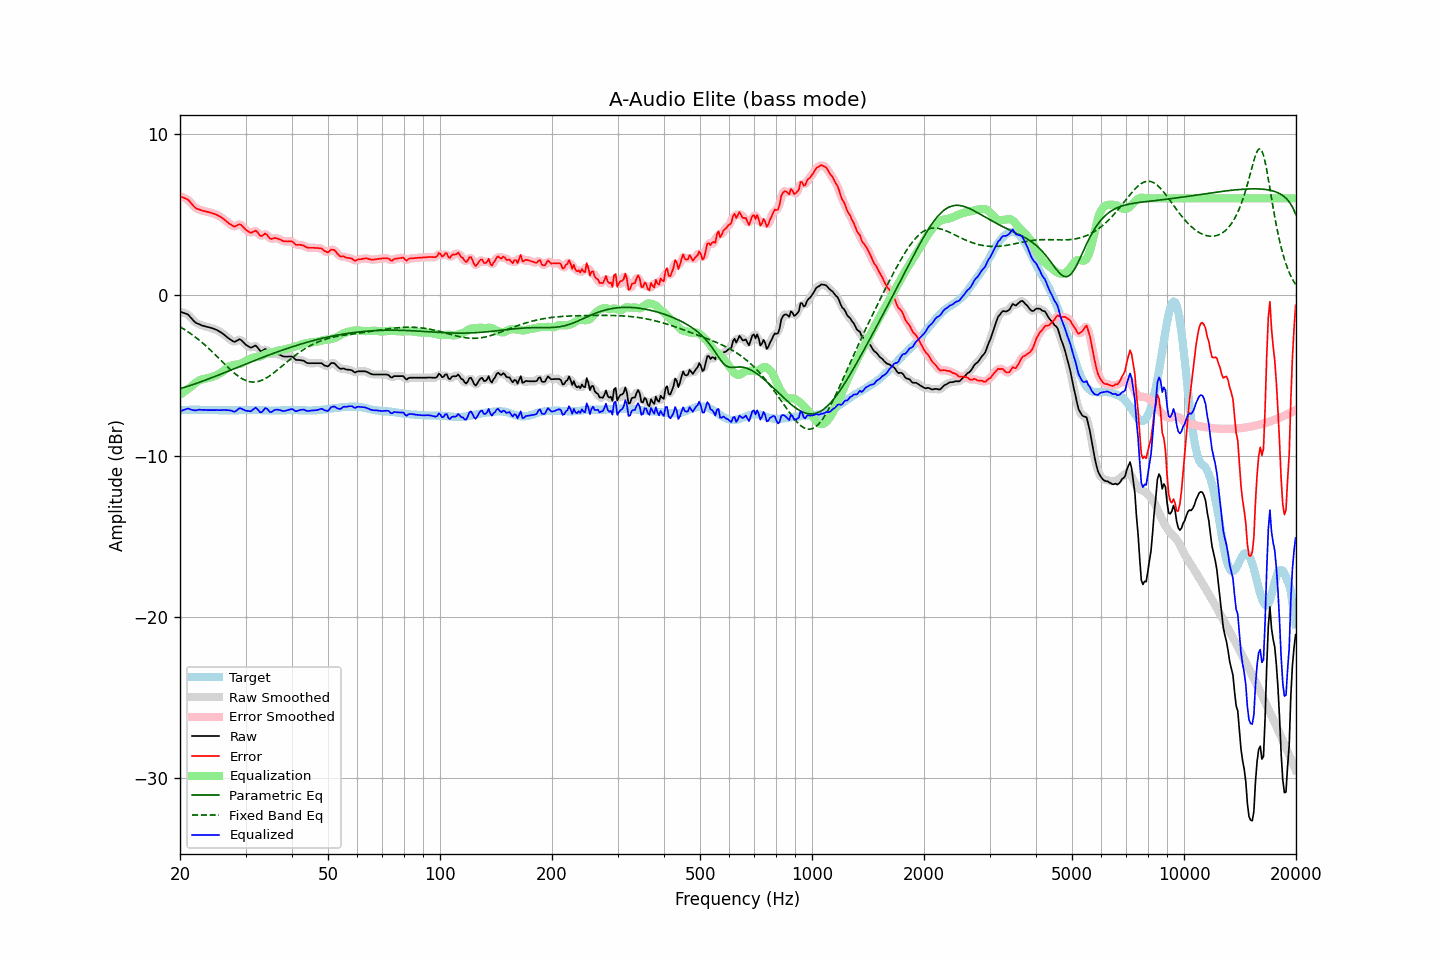

The file beside this chart, header and first rows:
frequency, raw, error, smoothed, error_smoothed, equalization, parametric_eq, fixed_band_eq, equalized_raw, equalized_smoothed, target
20.00, -1.03, 6.13, -1.04, 6.12, -6.19, -5.81, -1.97, -7.22, -7.23, -7.16
20.20, -1.06, 6.09, -1.06, 6.09, -6.12, -5.78, -2.03, -7.18, -7.18, -7.15
20.40, -1.10, 6.04, -1.09, 6.06, -6.04, -5.75, -2.09, -7.15, -7.13, -7.14
20.61, -1.13, 6.01, -1.13, 6.01, -5.97, -5.72, -2.15, -7.11, -7.10, -7.14
20.81, -1.17, 5.96, -1.17, 5.96, -5.90, -5.69, -2.22, -7.08, -7.07, -7.13
21.02, -1.21, 5.92, -1.23, 5.90, -5.83, -5.66, -2.29, -7.04, -7.06, -7.13
21.23, -1.32, 5.80, -1.32, 5.81, -5.76, -5.63, -2.35, -7.08, -7.08, -7.12
21.44, -1.43, 5.69, -1.43, 5.69, -5.68, -5.59, -2.42, -7.12, -7.11, -7.12
21.66, -1.54, 5.58, -1.55, 5.57, -5.59, -5.56, -2.50, -7.14, -7.14, -7.12
21.87, -1.65, 5.47, -1.65, 5.47, -5.51, -5.53, -2.57, -7.16, -7.15, -7.12
22.09, -1.73, 5.38, -1.72, 5.39, -5.43, -5.49, -2.65, -7.16, -7.15, -7.11
22.31, -1.77, 5.34, -1.78, 5.34, -5.36, -5.46, -2.73, -7.13, -7.14, -7.11
22.54, -1.81, 5.31, -1.82, 5.30, -5.30, -5.42, -2.81, -7.12, -7.13, -7.12
22.76, -1.86, 5.27, -1.86, 5.27, -5.26, -5.39, -2.89, -7.12, -7.12, -7.13
22.99, -1.90, 5.23, -1.90, 5.24, -5.23, -5.35, -2.97, -7.13, -7.13, -7.13
23.22, -1.92, 5.21, -1.93, 5.21, -5.21, -5.31, -3.06, -7.13, -7.13, -7.13
23.45, -1.95, 5.19, -1.95, 5.19, -5.18, -5.28, -3.15, -7.14, -7.14, -7.14
23.69, -1.98, 5.16, -1.98, 5.16, -5.16, -5.24, -3.24, -7.14, -7.14, -7.14
23.92, -2.00, 5.14, -2.01, 5.14, -5.14, -5.20, -3.33, -7.14, -7.14, -7.14
24.16, -2.03, 5.11, -2.03, 5.11, -5.11, -5.16, -3.42, -7.14, -7.14, -7.14
24.40, -2.06, 5.08, -2.06, 5.08, -5.08, -5.12, -3.52, -7.14, -7.14, -7.14
24.65, -2.09, 5.05, -2.09, 5.05, -5.05, -5.08, -3.62, -7.14, -7.14, -7.14
24.89, -2.13, 5.01, -2.13, 5.01, -5.01, -5.05, -3.71, -7.14, -7.14, -7.14
25.14, -2.17, 4.97, -2.18, 4.97, -4.96, -5.01, -3.81, -7.14, -7.14, -7.14
25.39, -2.23, 4.92, -2.23, 4.92, -4.91, -4.97, -3.91, -7.15, -7.15, -7.15
25.65, -2.29, 4.86, -2.29, 4.86, -4.86, -4.93, -4.01, -7.15, -7.15, -7.15
25.91, -2.35, 4.80, -2.35, 4.80, -4.79, -4.89, -4.11, -7.14, -7.14, -7.15
26.16, -2.42, 4.73, -2.43, 4.73, -4.72, -4.85, -4.21, -7.14, -7.14, -7.15
26.43, -2.50, 4.65, -2.51, 4.65, -4.63, -4.81, -4.31, -7.14, -7.14, -7.15
26.69, -2.59, 4.56, -2.59, 4.56, -4.55, -4.77, -4.41, -7.14, -7.14, -7.15
26.96, -2.67, 4.48, -2.67, 4.48, -4.48, -4.73, -4.51, -7.15, -7.14, -7.15
27.23, -2.74, 4.41, -2.74, 4.41, -4.42, -4.69, -4.60, -7.16, -7.16, -7.15
27.50, -2.80, 4.35, -2.82, 4.33, -4.38, -4.65, -4.69, -7.18, -7.19, -7.15
27.77, -2.87, 4.28, -2.87, 4.28, -4.35, -4.61, -4.78, -7.22, -7.22, -7.15
28.05, -2.91, 4.24, -2.89, 4.27, -4.34, -4.57, -4.87, -7.25, -7.22, -7.15
28.33, -2.85, 4.30, -2.85, 4.30, -4.32, -4.52, -4.95, -7.18, -7.18, -7.15
28.62, -2.80, 4.35, -2.80, 4.35, -4.31, -4.48, -5.02, -7.11, -7.11, -7.15
28.90, -2.74, 4.40, -2.77, 4.37, -4.29, -4.44, -5.09, -7.03, -7.06, -7.14
29.19, -2.79, 4.35, -2.80, 4.34, -4.25, -4.40, -5.16, -7.04, -7.05, -7.14
29.48, -2.89, 4.25, -2.88, 4.25, -4.20, -4.36, -5.22, -7.10, -7.09, -7.14
29.78, -2.99, 4.14, -2.99, 4.15, -4.15, -4.32, -5.27, -7.14, -7.14, -7.13
30.08, -3.09, 4.04, -3.08, 4.05, -4.09, -4.28, -5.31, -7.18, -7.17, -7.13
30.38, -3.15, 3.98, -3.16, 3.97, -4.04, -4.24, -5.34, -7.19, -7.20, -7.13
30.68, -3.21, 3.92, -3.22, 3.91, -3.99, -4.20, -5.37, -7.20, -7.21, -7.13
30.99, -3.27, 3.86, -3.25, 3.89, -3.95, -4.16, -5.39, -7.22, -7.19, -7.13
31.30, -3.23, 3.90, -3.22, 3.91, -3.91, -4.12, -5.40, -7.14, -7.13, -7.13
31.61, -3.18, 3.95, -3.18, 3.95, -3.88, -4.08, -5.40, -7.06, -7.06, -7.13
31.93, -3.13, 4.00, -3.17, 3.96, -3.86, -4.04, -5.39, -6.99, -7.03, -7.13
32.24, -3.23, 3.92, -3.24, 3.90, -3.84, -4.00, -5.38, -7.07, -7.08, -7.14
32.57, -3.35, 3.79, -3.35, 3.79, -3.83, -3.96, -5.36, -7.18, -7.18, -7.14
32.89, -3.48, 3.66, -3.45, 3.70, -3.81, -3.93, -5.33, -7.29, -7.25, -7.14
33.22, -3.48, 3.67, -3.46, 3.69, -3.77, -3.89, -5.29, -7.25, -7.23, -7.15
33.55, -3.41, 3.74, -3.42, 3.74, -3.72, -3.85, -5.24, -7.14, -7.14, -7.15
33.89, -3.34, 3.82, -3.39, 3.77, -3.68, -3.81, -5.19, -7.02, -7.06, -7.16
34.23, -3.41, 3.75, -3.43, 3.73, -3.64, -3.77, -5.13, -7.05, -7.07, -7.16
34.57, -3.54, 3.62, -3.54, 3.63, -3.62, -3.73, -5.07, -7.16, -7.15, -7.16
34.92, -3.67, 3.49, -3.63, 3.53, -3.60, -3.70, -5.00, -7.27, -7.23, -7.16
35.27, -3.68, 3.48, -3.67, 3.49, -3.57, -3.66, -4.93, -7.26, -7.25, -7.16
35.62, -3.65, 3.51, -3.66, 3.50, -3.54, -3.62, -4.86, -7.19, -7.20, -7.16
35.97, -3.62, 3.54, -3.64, 3.52, -3.50, -3.59, -4.78, -7.13, -7.14, -7.16
... 635 more rows
